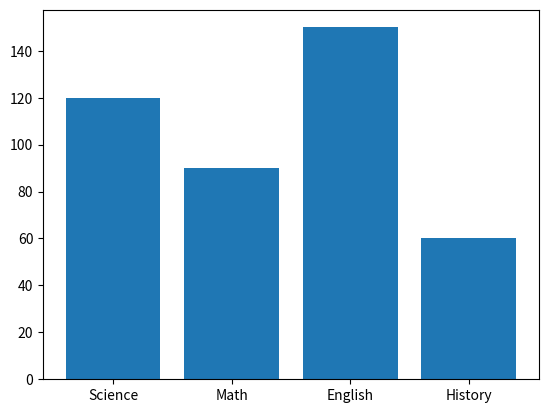
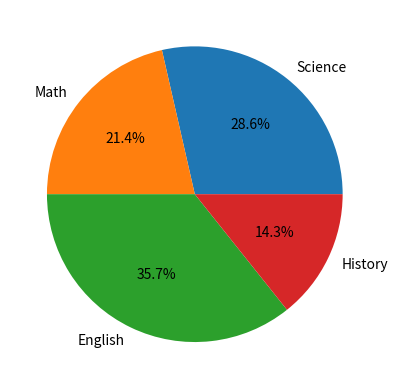

Python code for these plots, in order:
# School Library Analysis
import matplotlib.pyplot as plt

Books = ["Science", "Math", "English", "History"]
Count = [120, 90, 150, 60]

plt.bar(Books, Count)
plt.show()

plt.pie(Count, labels=Books, autopct="%1.1f%%")
plt.show()

# Here Bar Chart is better to show the Distribution and Book Count
